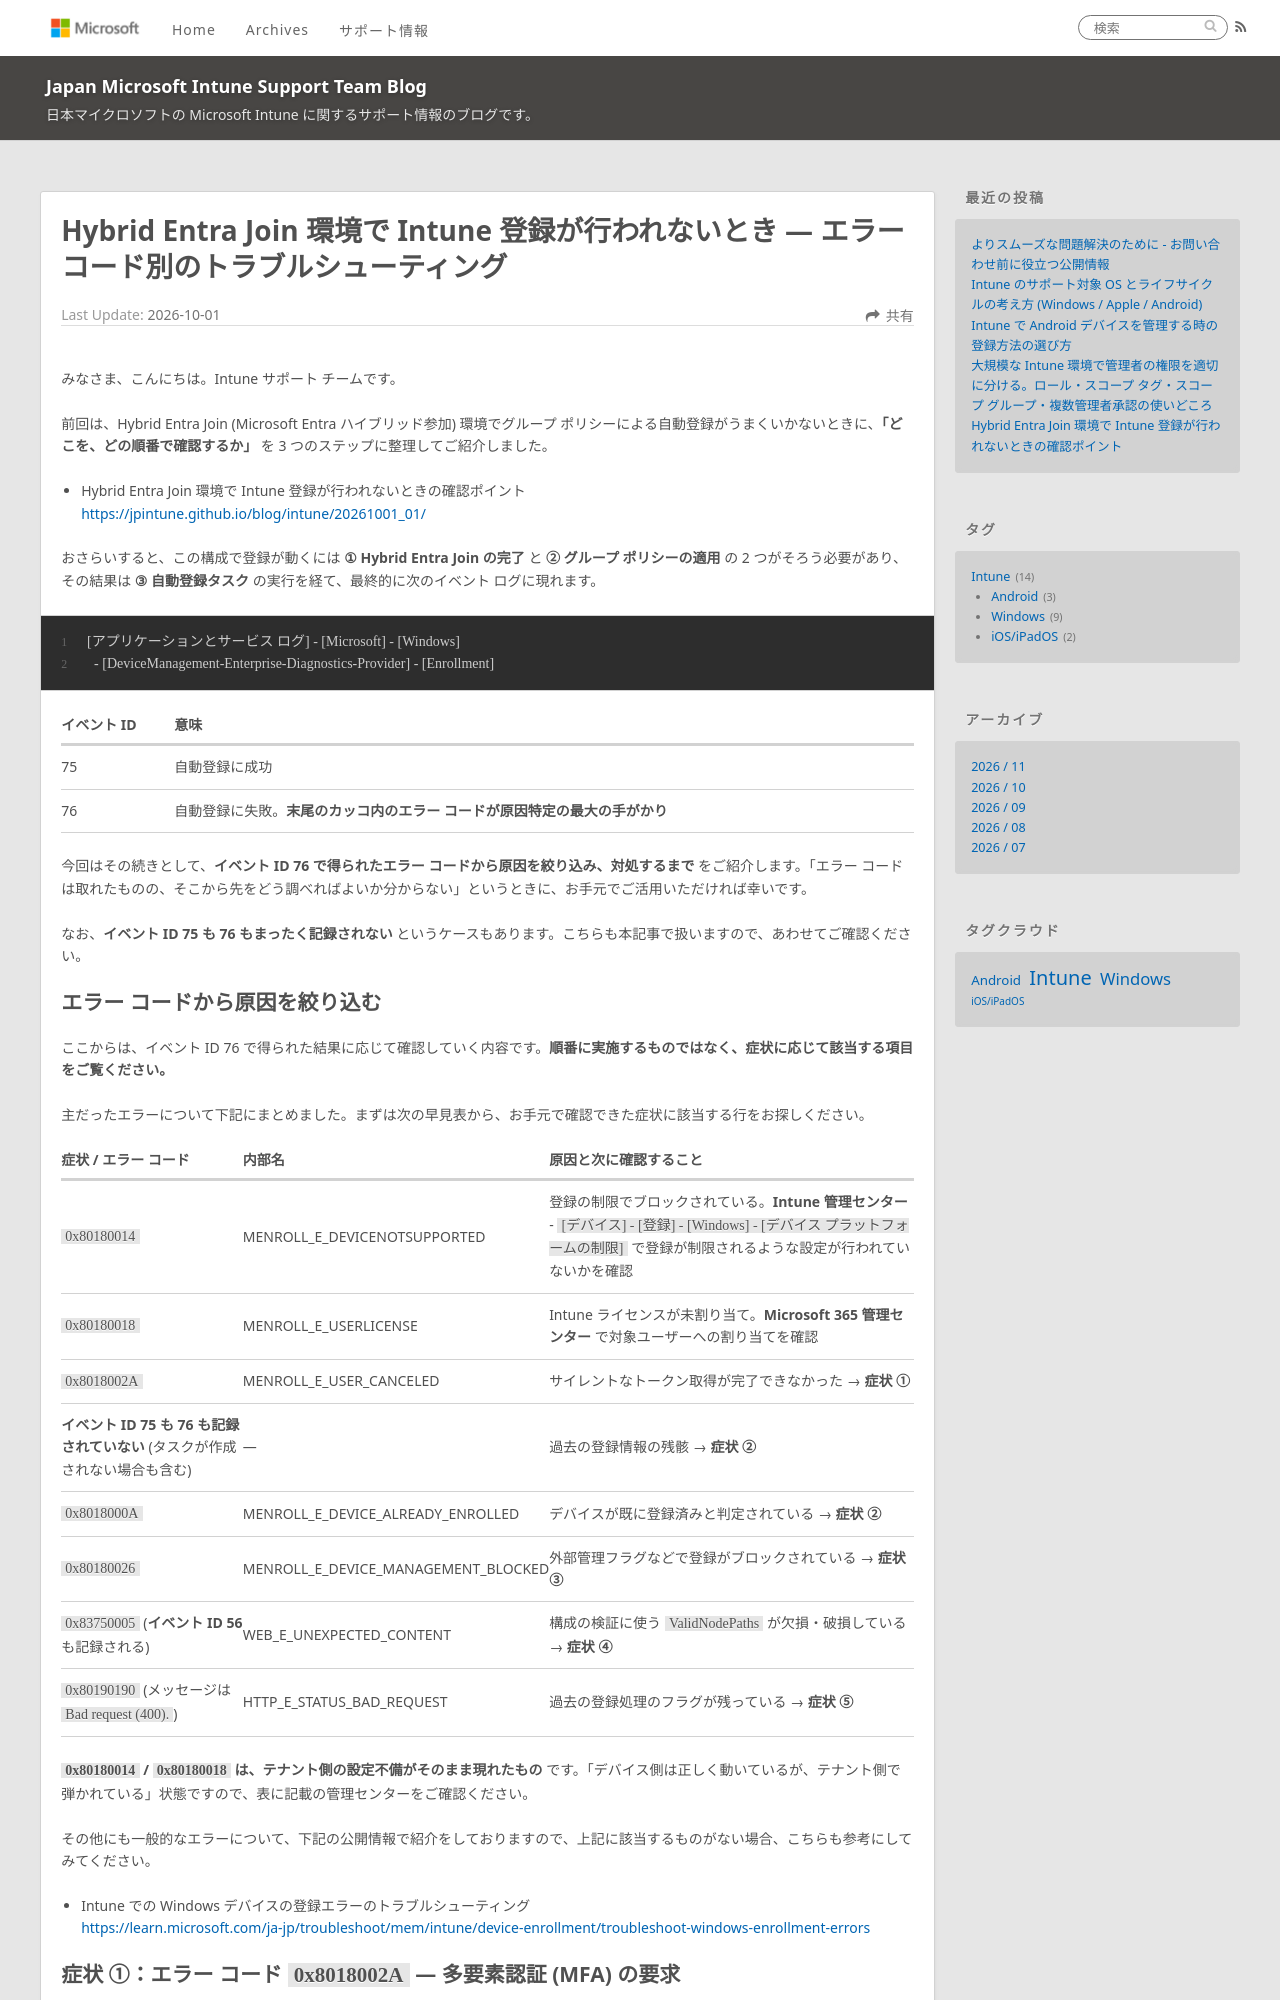

repository: jpintune/blog · page: intune/20261001_02/index.html · generator: jekyll

---
title: Hybrid Entra Join 環境で Intune 登録が行われないとき ― エラー コード別のトラブルシューティング
date: 2026-10-01
tags:
  - Intune
  - Windows
disableDisclaimer: true
---

# Hybrid Entra Join 環境で Intune 登録が行われないとき ― エラー コード別のトラブルシューティング

みなさま、こんにちは。Intune サポート チームです。

前回は、Hybrid Entra Join (Microsoft Entra ハイブリッド参加) 環境でグループ ポリシーによる自動登録がうまくいかないときに、**「どこを、どの順番で確認するか」** を 3 つのステップに整理してご紹介しました。

- Hybrid Entra Join 環境で Intune 登録が行われないときの確認ポイント
  https://jpintune.github.io/blog/intune/20261001_01/

おさらいすると、この構成で登録が動くには **① Hybrid Entra Join の完了** と **② グループ ポリシーの適用** の 2 つがそろう必要があり、その結果は **③ 自動登録タスク** の実行を経て、最終的に次のイベント ログに現れます。

```
[アプリケーションとサービス ログ] - [Microsoft] - [Windows]
  - [DeviceManagement-Enterprise-Diagnostics-Provider] - [Enrollment]
```

| イベント ID | 意味 |
|---|---|
| 75 | 自動登録に成功 |
| 76 | 自動登録に失敗。**末尾のカッコ内のエラー コードが原因特定の最大の手がかり** |

今回はその続きとして、**イベント ID 76 で得られたエラー コードから原因を絞り込み、対処するまで** をご紹介します。「エラー コードは取れたものの、そこから先をどう調べればよいか分からない」というときに、お手元でご活用いただければ幸いです。

なお、**イベント ID 75 も 76 もまったく記録されない** というケースもあります。こちらも本記事で扱いますので、あわせてご確認ください。

## エラー コードから原因を絞り込む

ここからは、イベント ID 76 で得られた結果に応じて確認していく内容です。**順番に実施するものではなく、症状に応じて該当する項目をご覧ください。**

主だったエラーについて下記にまとめました。まずは次の早見表から、お手元で確認できた症状に該当する行をお探しください。

| 症状 / エラー コード | 内部名 | 原因と次に確認すること |
|---|---|---|
| `0x80180014` | MENROLL_E_DEVICENOTSUPPORTED | 登録の制限でブロックされている。**Intune 管理センター** - `[デバイス] - [登録] - [Windows] - [デバイス プラットフォームの制限]` で登録が制限されるような設定が行われていないかを確認 |
| `0x80180018` | MENROLL_E_USERLICENSE | Intune ライセンスが未割り当て。**Microsoft 365 管理センター** で対象ユーザーへの割り当てを確認 |
| `0x8018002A` | MENROLL_E_USER_CANCELED | サイレントなトークン取得が完了できなかった → **症状 ①** |
| **イベント ID 75 も 76 も記録されていない** (タスクが作成されない場合も含む) | ― | 過去の登録情報の残骸 → **症状 ②** |
| `0x8018000A` | MENROLL_E_DEVICE_ALREADY_ENROLLED | デバイスが既に登録済みと判定されている → **症状 ②** |
| `0x80180026` | MENROLL_E_DEVICE_MANAGEMENT_BLOCKED | 外部管理フラグなどで登録がブロックされている → **症状 ③** |
| `0x83750005` (**イベント ID 56** も記録される) | WEB_E_UNEXPECTED_CONTENT | 構成の検証に使う `ValidNodePaths` が欠損・破損している → **症状 ④** |
| `0x80190190` (メッセージは `Bad request (400).`) | HTTP_E_STATUS_BAD_REQUEST | 過去の登録処理のフラグが残っている → **症状 ⑤** |

**`0x80180014` / `0x80180018` は、テナント側の設定不備がそのまま現れたもの** です。「デバイス側は正しく動いているが、テナント側で弾かれている」状態ですので、表に記載の管理センターをご確認ください。

その他にも一般的なエラーについて、下記の公開情報で紹介をしておりますので、上記に該当するものがない場合、こちらも参考にしてみてください。

- Intune での Windows デバイスの登録エラーのトラブルシューティング
  https://learn.microsoft.com/ja-jp/troubleshoot/mem/intune/device-enrollment/troubleshoot-windows-enrollment-errors
